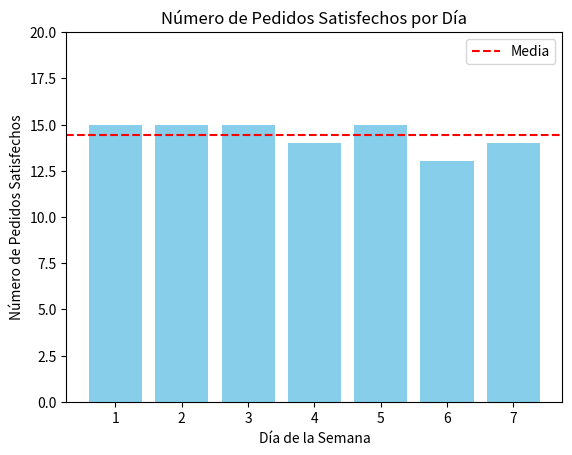

Write the Python code that produced this figure.
import numpy as np
import matplotlib.pyplot as plt
n = 20  
p = 0.70  


dias = 7
pedidos_satisfechos = np.random.binomial(n, p, dias)


print("Pedidos satisfechos por día:", pedidos_satisfechos)


plt.bar(range(1, dias + 1), pedidos_satisfechos, color='skyblue')
plt.title('Número de Pedidos Satisfechos por Día')
plt.xlabel('Día de la Semana')
plt.ylabel('Número de Pedidos Satisfechos')
plt.xticks(range(1, dias + 1))
plt.ylim(0, n) 
plt.axhline(y=np.mean(pedidos_satisfechos), color='r', linestyle='--', label='Media')
plt.legend()
plt.show()